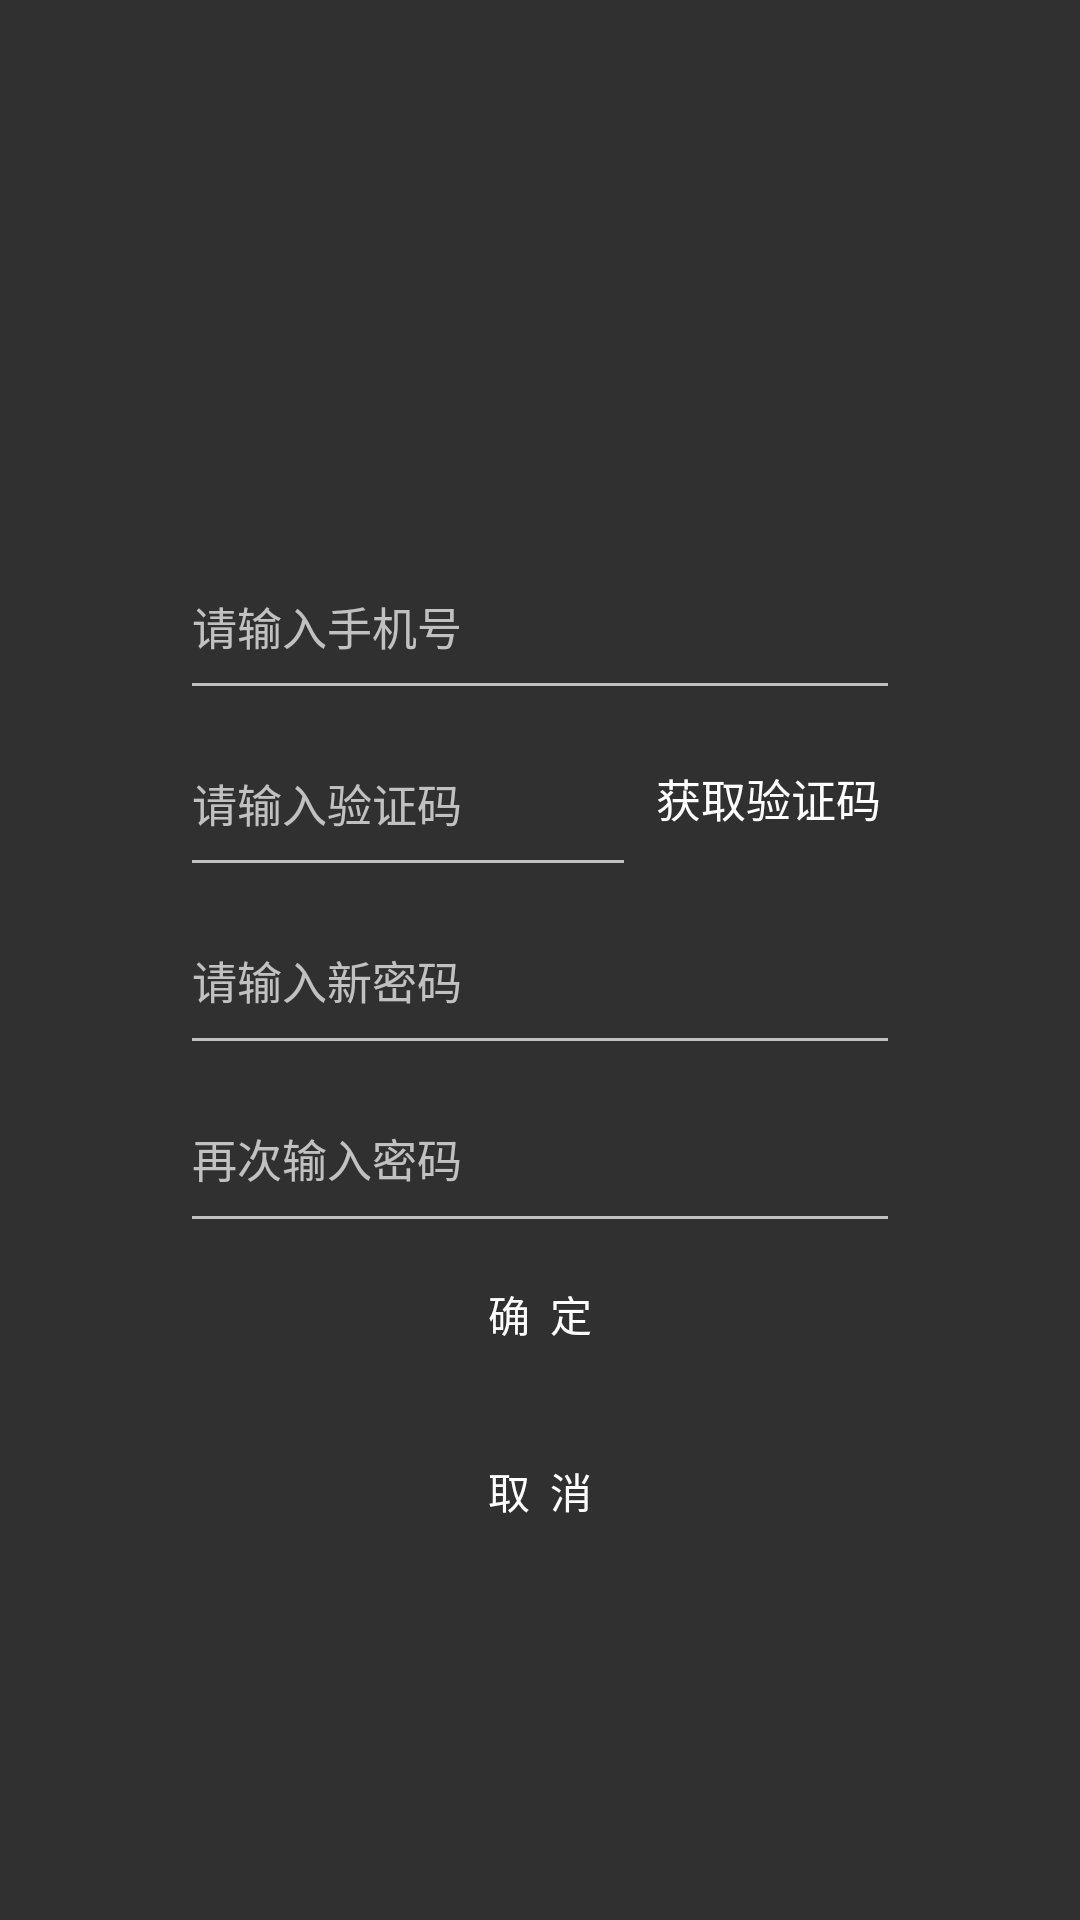

Layout XML and referenced resources for this Android screen:
<!-- AndroidManifest.xml: application theme AppTheme -->
<!-- res/layout/forget_password.xml -->
<?xml version="1.0" encoding="utf-8"?>
<LinearLayout xmlns:android="http://schemas.android.com/apk/res/android"
    android:orientation="horizontal"
    android:layout_width="match_parent"
    android:layout_height="match_parent"
    android:background="@mipmap/identify_bg">

    <TextView
        android:layout_width="0dp"
        android:layout_height="match_parent"
        android:layout_weight="2"/>

    <LinearLayout
        android:layout_width="0dp"
        android:layout_height="match_parent"
        android:layout_weight="8"
        android:orientation="vertical">

        <TextView
            android:layout_width="match_parent"
            android:layout_height="0dp"
            android:layout_weight="3"/>
        <EditText
            android:id="@+id/email"
            android:layout_width="match_parent"
            android:layout_height="0dp"
            android:hint="请输入手机号"
            android:singleLine="true"
            android:textSize="15sp"
            android:layout_weight="1"/>

        <LinearLayout
            android:layout_width="match_parent"
            android:layout_height="0dp"
            android:layout_weight="1"
            android:orientation="horizontal">

            <EditText
                android:id="@+id/code"
                android:layout_width="wrap_content"
                android:layout_height="match_parent"
                android:layout_weight="2"
                android:hint="请输入验证码"
                android:maxLength="6"
                android:singleLine="true"
                android:textSize="15sp"/>
            <LinearLayout
                android:layout_width="wrap_content"
                android:layout_height="match_parent"
                android:orientation="vertical">

                <TextView
                    android:layout_width="match_parent"
                    android:layout_height="0dp"
                    android:layout_weight="1"/>
                <Button
                    android:layout_width="wrap_content"
                    android:layout_height="0dp"
                    android:layout_weight="5"
                    android:text="获取验证码"
                    android:textSize="15sp"
                    android:background="@drawable/identify_btn"
                    android:id="@+id/getCode" />
                <TextView
                    android:layout_width="match_parent"
                    android:layout_height="0dp"
                    android:layout_weight="1"/>
            </LinearLayout>
        </LinearLayout>

        <EditText
            android:id="@+id/password"
            android:layout_width="match_parent"
            android:layout_height="0dp"
            android:layout_weight="1"
            android:hint="请输入新密码"
            android:inputType="textPassword"
            android:maxLength="16"
            android:textSize="15sp"/>
        <EditText
            android:id="@+id/ensurePassword"
            android:layout_width="match_parent"
            android:layout_height="0dp"
            android:layout_weight="1"
            android:hint="再次输入密码"
            android:maxLength="16"
            android:inputType="textPassword"
            android:textSize="15sp"/>
        <Button
            android:id="@+id/confirm"
            android:layout_width="match_parent"
            android:layout_height="0dp"
            android:layout_weight="0.8"
            android:text="确  定"
            android:background="@drawable/identify_btn"/>
        <TextView
            android:layout_width="match_parent"
            android:layout_height="0dp"
            android:layout_weight="0.2"/>
        <Button
            android:id="@+id/cancel"
            android:layout_width="match_parent"
            android:layout_height="0dp"
            android:layout_weight="0.8"
            android:text="取  消"
            android:background="@drawable/identify_btn"/>
        <TextView
            android:layout_width="match_parent"
            android:layout_height="0dp"
            android:layout_weight="2"/>
    </LinearLayout>

    <TextView
        android:layout_width="0dp"
        android:layout_height="match_parent"
        android:layout_weight="2"/>

</LinearLayout>
<!-- resources referenced by this layout -->
<resources>
  <style name="AppTheme" parent="Theme.AppCompat.NoActionBar">
          
          <item name="colorPrimary">@color/colorPrimary</item>
          <item name="colorPrimaryDark">@color/colorPrimaryDark</item>
          <item name="colorAccent">@color/colorAccent</item>
      </style>
  <color name="colorPrimary">#3F51B5</color>
  <color name="colorPrimaryDark">#303F9F</color>
  <color name="colorAccent">#FF4081</color>
</resources>
